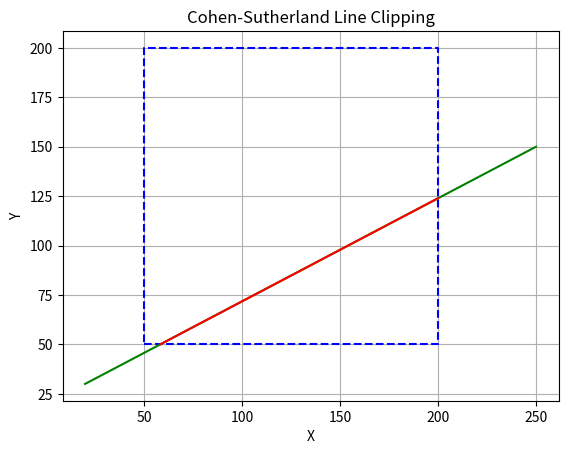

Generate this figure with matplotlib:
import numpy as np
import matplotlib.pyplot as plt

# Define the region codes
INSIDE = 0  # 0000
LEFT = 1    # 0001
RIGHT = 2   # 0010
BOTTOM = 4  # 0100
TOP = 8     # 1000

# Define the window coordinates
x_min, x_max = 50, 200
y_min, y_max = 50, 200

# Function to compute the region code for a point
def compute_code(x, y):
    code = INSIDE
    if x < x_min:
        code |= LEFT
    elif x > x_max:
        code |= RIGHT
    if y < y_min:
        code |= BOTTOM
    elif y > y_max:
        code |= TOP
    return code

# Function to clip the line using Cohen-Sutherland algorithm
def cohen_sutherland_line_clip(x1, y1, x2, y2):
    code1 = compute_code(x1, y1)
    code2 = compute_code(x2, y2)
    
    accept = False
    
    while True:
        if code1 == 0 and code2 == 0:
            accept = True
            break
        elif code1 & code2 != 0:
            break
        else:
            x = 0
            y = 0
            if code1 != 0:
                code_out = code1
            else:
                code_out = code2
                
            if code_out & TOP:
                x = x1 + (x2 - x1) * (y_max - y1) / (y2 - y1)
                y = y_max
            elif code_out & BOTTOM:
                x = x1 + (x2 - x1) * (y_min - y1) / (y2 - y1)
                y = y_min
            elif code_out & RIGHT:
                y = y1 + (y2 - y1) * (x_max - x1) / (x2 - x1)
                x = x_max
            elif code_out & LEFT:
                y = y1 + (y2 - y1) * (x_min - x1) / (x2 - x1)
                x = x_min
                
            if code_out == code1:
                x1, y1 = x, y
                code1 = compute_code(x1, y1)
            else:
                x2, y2 = x, y
                code2 = compute_code(x2, y2)
    
    if accept:
        plt.plot([x1, x2], [y1, y2], 'r')
    else:
        print("Line rejected")

# Define the line coordinates
x1, y1 = 20, 30
x2, y2 = 250, 150

# Plotting the window
plt.plot([x_min, x_max, x_max, x_min, x_min], [y_min, y_min, y_max, y_max, y_min], 'b--')

# Plotting the original line
plt.plot([x1, x2], [y1, y2], 'g')

# Clipping and plotting the line
cohen_sutherland_line_clip(x1, y1, x2, y2)

plt.xlabel('X')
plt.ylabel('Y')
plt.title('Cohen-Sutherland Line Clipping')
plt.grid(True)
plt.show()
